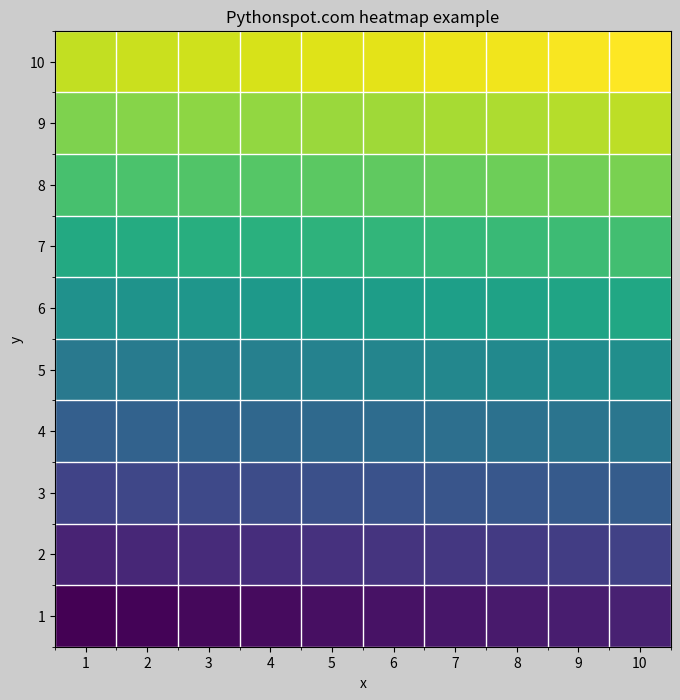

Generate this figure with matplotlib:
import matplotlib.pyplot as plt
import numpy as np

# Create data
# x = np.random.rand(100).reshape(10,10)
x = np.linspace(0,1,100).reshape(10,10)

plt.subplots(facecolor=(.8, .8, .8), figsize=(8, 8))

# plt.clf()
plt.title('Pythonspot.com heatmap example')
plt.ylabel('y')
plt.xlabel('x')
plt.imshow(x, interpolation='none', vmin=0, vmax=1, aspect='equal')
#plt.figure(figsize=(5, 2.5))

ax = plt.gca()
ax.invert_yaxis()

# Major ticks
ax.set_xticks(np.arange(0, 10, 1))
ax.set_yticks(np.arange(0, 10, 1))

# Labels for major ticks
ax.set_xticklabels(np.arange(1, 11, 1))
ax.set_yticklabels(np.arange(1, 11, 1))

# Minor ticks
ax.set_xticks(np.arange(-.5, 10, 1), minor=True)
ax.set_yticks(np.arange(-.5, 10, 1), minor=True)

# Gridlines based on minor ticks
ax.grid(which='minor', color='w', linestyle='-', linewidth=1)

plt.show()